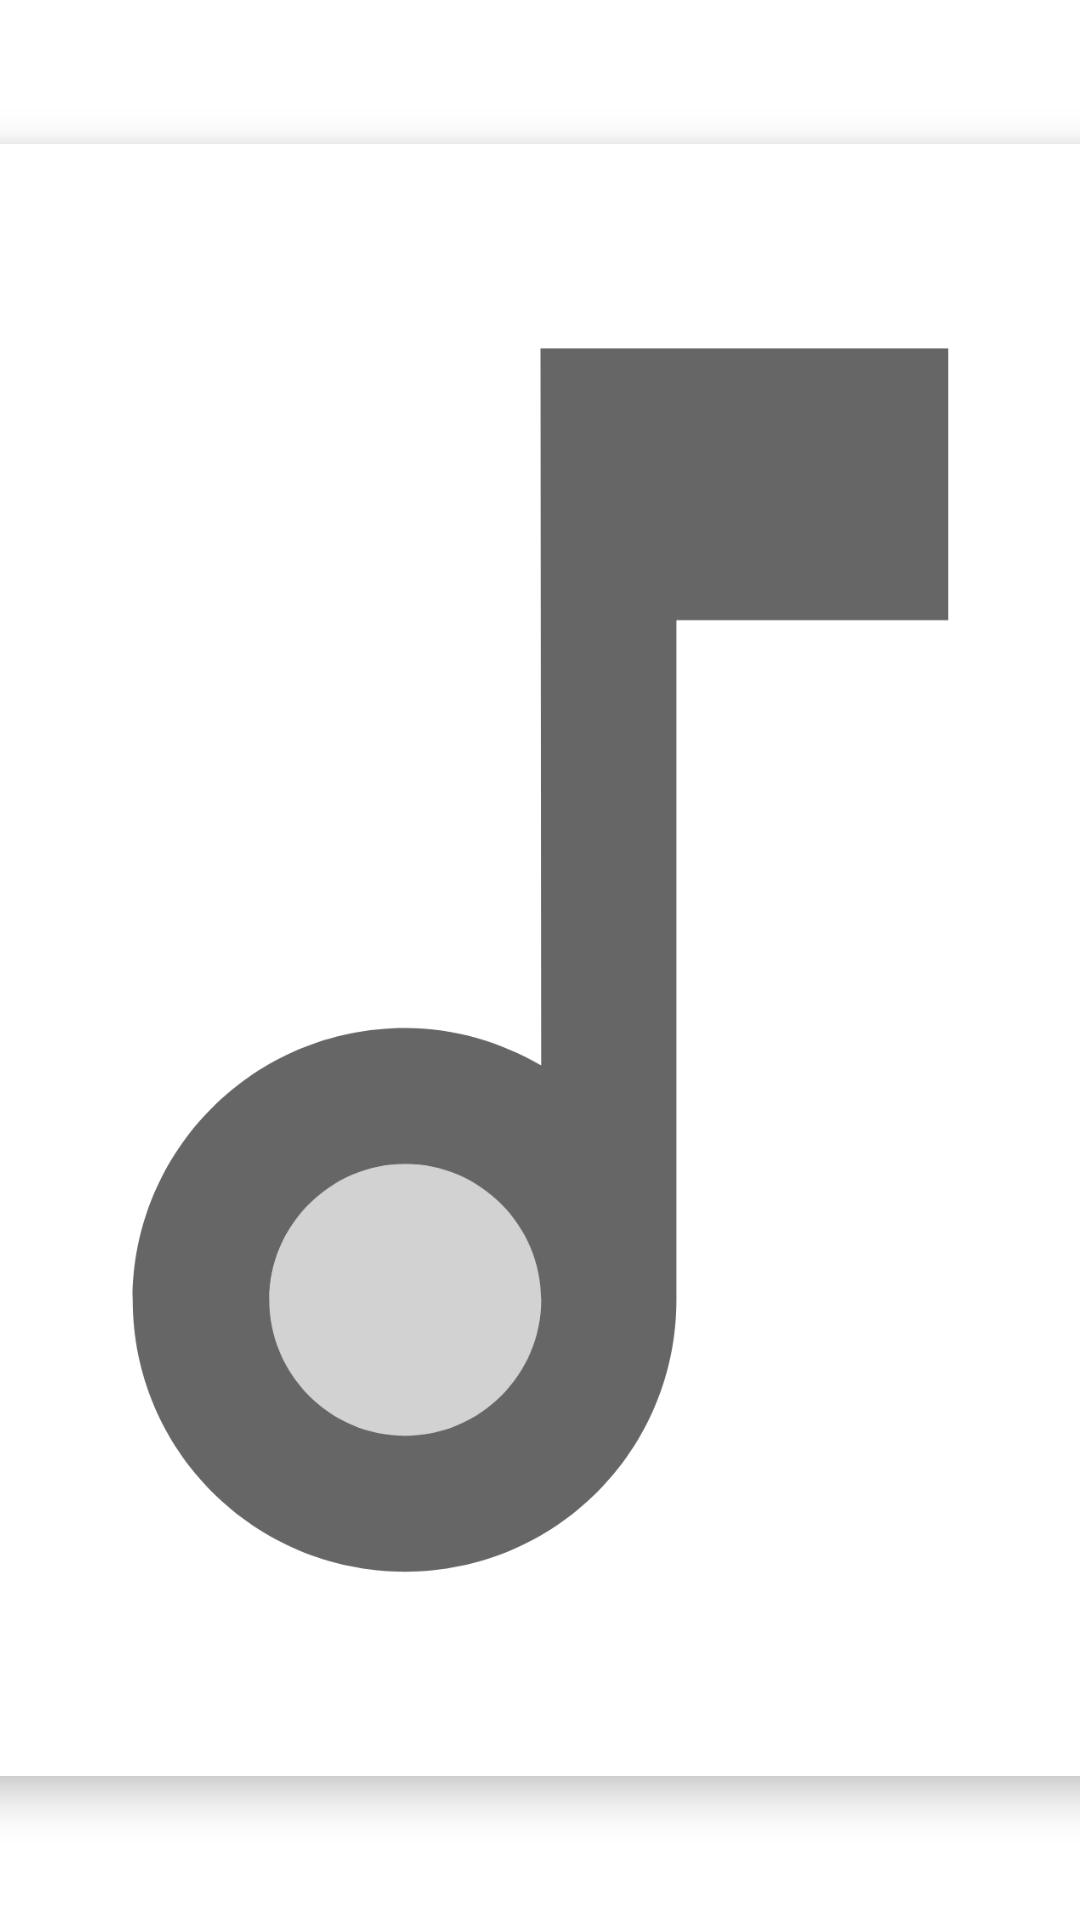

The Android layout XML behind this screen, and the referenced resources:
<!-- AndroidManifest.xml: application theme Theme.MusicPlayer -->
<!-- res/layout/album_art_big.xml -->
<?xml version="1.0" encoding="utf-8"?>
<androidx.constraintlayout.widget.ConstraintLayout xmlns:android="http://schemas.android.com/apk/res/android"
	xmlns:app="http://schemas.android.com/apk/res-auto"
	android:layout_width="match_parent"
	android:layout_height="match_parent"
	android:duplicateParentState="true">

	<com.google.android.material.card.MaterialCardView
		android:layout_width="0dp"
		android:layout_height="match_parent"
		app:cardCornerRadius="8dp"
		app:cardElevation="0dp"
		app:layout_constraintBottom_toBottomOf="parent"
		app:layout_constraintDimensionRatio="w,1:1"
		app:layout_constraintEnd_toEndOf="parent"
		app:layout_constraintStart_toStartOf="parent"
		app:layout_constraintTop_toTopOf="parent"
		android:duplicateParentState="true"
		android:stateListAnimator="@animator/carousel_elevation_transition">

		<ImageView
			android:id="@+id/albumCoverView"
			android:layout_width="match_parent"
			android:layout_height="match_parent"
			android:src="@drawable/ic_note_twocolor"
			android:contentDescription="Album Art" />

	</com.google.android.material.card.MaterialCardView>
</androidx.constraintlayout.widget.ConstraintLayout>
<!-- resources referenced by this layout -->
<resources>
  <!-- drawable ic_note_twocolor (drawable) -->
  <vector xmlns:android="http://schemas.android.com/apk/res/android"
      android:width="24dp"
      android:height="24dp"
      android:viewportWidth="24"
      android:viewportHeight="24"
      android:tint="#666" >
    <path
        android:fillColor="@android:color/white"
        android:pathData="M10.01,17m-2,0a2,2 0,1 1,4 0a2,2 0,1 1,-4 0"
        android:strokeAlpha="0.3"
        android:fillAlpha="0.3"/>
    <path
        android:fillColor="@android:color/white"
        android:pathData="M12,3l0.01,10.55c-0.59,-0.34 -1.27,-0.55 -2,-0.55C7.79,13 6,14.79 6,17s1.79,4 4.01,4S14,19.21 14,17L14,7h4L18,3h-6zM10.01,19c-1.1,0 -2,-0.9 -2,-2s0.9,-2 2,-2 2,0.9 2,2 -0.9,2 -2,2z" />
  </vector>
  <style name="Theme.MusicPlayer" parent="Theme.MaterialComponents.DayNight.NoActionBar">
          
          <item name="colorPrimary">@color/orange_500</item>
          <item name="colorPrimaryVariant">@color/orange_700</item>
          <item name="colorOnPrimary">@color/white</item>
          
          <item name="colorSecondary">@color/teal_200</item>
          <item name="colorSecondaryVariant">@color/teal_700</item>
          <item name="colorOnSecondary">@color/black</item>
          
          <item name="android:statusBarColor" tools:targetApi="l">?attr/colorPrimaryVariant</item>
          
          <item name="android:windowFullscreen">false</item>
  
          <item name="windowNoTitle">true</item>
          <item name="windowActionBar">false</item>
          <item name="windowActionModeOverlay">true</item>
          <item name="actionModeStyle">@style/Widget.App.ActionMode</item>
          <item name="actionModeCloseDrawable">@drawable/ic_close</item>
          <item name="actionBarTheme">@style/ThemeOverlay.MaterialComponents.ActionBar</item>
      </style>
  <color name="orange_500">#ffff5722</color>
  <color name="orange_700">#ffe64a19</color>
  <color name="white">#FFFFFFFF</color>
  <color name="teal_200">#FF03DAC5</color>
  <color name="teal_700">#FF018786</color>
  <color name="black">#FF000000</color>
  <style name="Widget.App.ActionMode" parent="Widget.AppCompat.ActionMode">
  		<item name="titleTextStyle">?attr/textAppearanceHeadline6</item>
  		<item name="subtitleTextStyle">?attr/textAppearanceSubtitle1</item>
  		<item name="background">?attr/colorPrimary</item>
  		<item name="android:layout_height">?attr/actionBarSize</item>
  		<item name="android:iconTint">?attr/colorControlNormal</item>
  	</style>
</resources>
